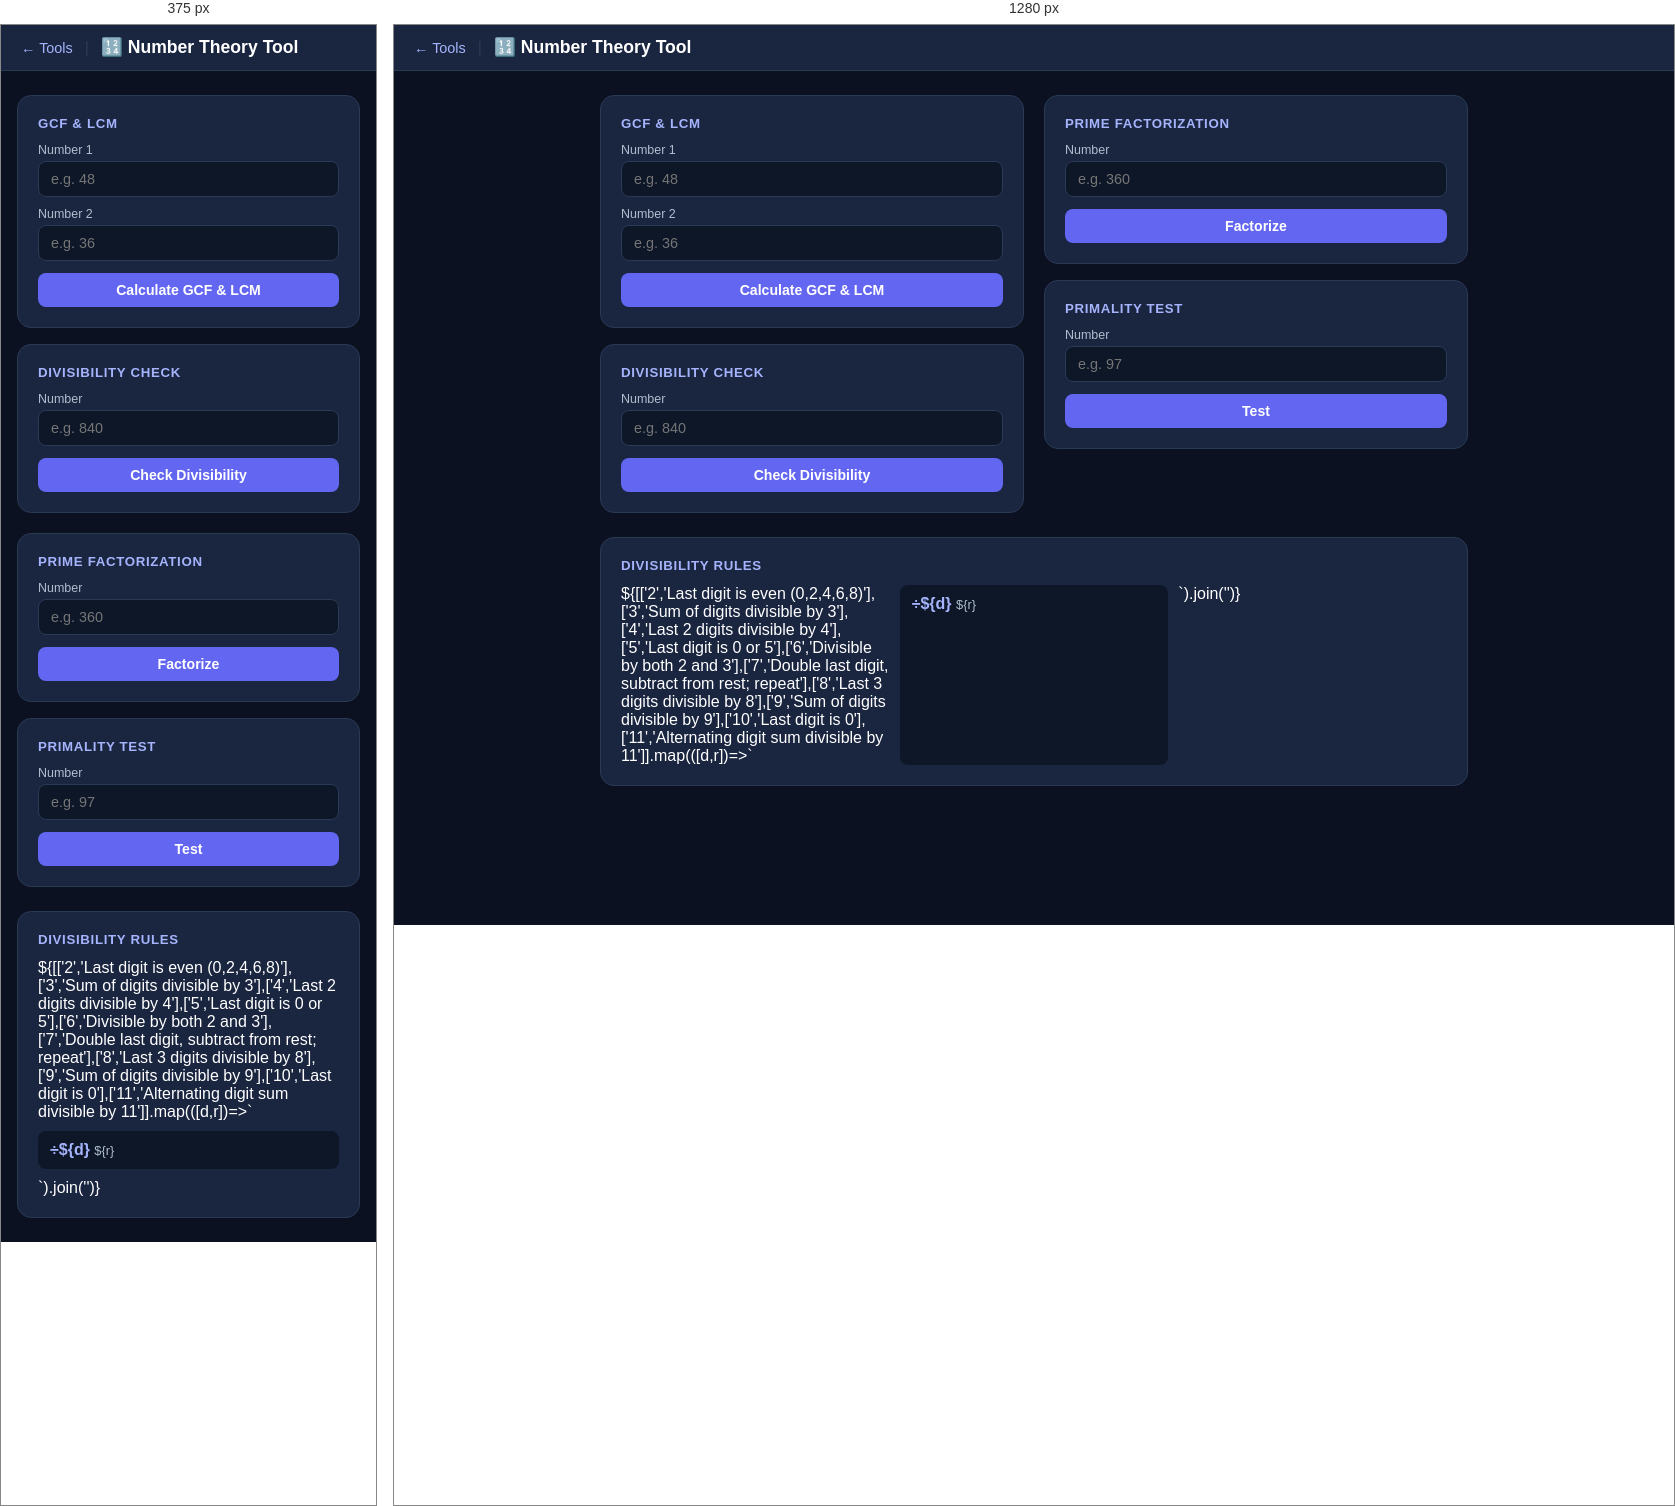
Rendered at 375 px and 1280 px, left to right.

<!-- file: numtheory.html -->
<!DOCTYPE html>
<html lang="en">
<head>
<script src="/timer.js"></script>
<meta charset="UTF-8"/>
<meta name="viewport" content="width=device-width,initial-scale=1"/>
<title>Number Theory Tool — Ace Academy</title>
<meta name="description" content="Practice number theory concepts -- factors, multiples, primes, and divisibility -- with instant feedback.">
<link rel="canonical" href="https://academyacer.com/numtheory.html">
<meta property="og:title" content="Number Theory Tool">
<meta property="og:description" content="Practice number theory concepts -- factors, multiples, primes, and divisibility -- with instant feedback.">
<meta property="og:type" content="website">
<meta property="og:image" content="https://academyacer.com/icons/icon-512.png">
<script type="application/ld+json">
{
  "@context": "https://schema.org",
  "@type": "LearningResource",
  "name": "Number Theory Tool",
  "description": "Practice number theory concepts -- factors, multiples, primes, and divisibility -- with instant feedback.",
  "url": "https://academyacer.com/numtheory.html",
  "isAccessibleForFree": true,
  "learningResourceType": "Interactive Tool",
  "provider": {
    "@type": "Organization",
    "name": "AcerAcademy",
    "url": "https://academyacer.com"
  }
}
</script>
<style>
:root{--bg:#0b1120;--card:#1a2540;--accent:#6366f1;--accent2:#a5b4fc;--text:#ffffff;--muted:#b0bece;--border:#2a3a55}
*{box-sizing:border-box;margin:0;padding:0}
body{background:var(--bg);color:var(--text);font-family:'Segoe UI',sans-serif;min-height:100vh}
.top-bar{background:var(--card);border-bottom:1px solid var(--border);padding:12px 20px;display:flex;align-items:center;gap:12px}
.top-bar a{color:var(--accent2);text-decoration:none;font-size:.9rem}
.top-bar h1{font-size:1.1rem;font-weight:700}
.container{max-width:900px;margin:0 auto;padding:24px 16px;display:grid;grid-template-columns:1fr 1fr;gap:20px}
@media(max-width:640px){.container{grid-template-columns:1fr}}
.card{background:var(--card);border:1px solid var(--border);border-radius:14px;padding:20px}
h2{font-size:.83rem;font-weight:700;color:var(--accent2);text-transform:uppercase;letter-spacing:.05em;margin-bottom:12px}
label{font-size:.78rem;color:var(--muted);display:block;margin-bottom:4px;margin-top:10px}
input{background:#0d1728;border:1px solid var(--border);border-radius:8px;color:var(--text);padding:9px 12px;font-size:.9rem;width:100%}
input:focus{outline:none;border-color:var(--accent)}
.btn{display:block;width:100%;padding:9px;border-radius:8px;border:none;cursor:pointer;font-size:.88rem;font-weight:700;background:var(--accent);color:#fff;margin-top:12px;transition:.15s}
.btn:hover{background:#5254d4}
/* Results */
.res{background:#0d1728;border-radius:10px;padding:14px;margin-top:12px;min-height:40px}
.res-num{font-size:1.4rem;font-weight:800;color:var(--accent2);margin-bottom:6px}
.step{font-size:.8rem;padding:5px 0;border-bottom:1px solid var(--border)22;line-height:1.6;color:var(--text)}
.step:last-child{border-bottom:none}
.step-n{color:var(--accent2);font-weight:700}
/* Factor tree */
.factor-tree{font-family:'Courier New',monospace;font-size:.82rem;color:var(--text);line-height:1.8;white-space:pre}
/* Prime badge */
.badge{display:inline-block;padding:4px 14px;border-radius:20px;font-size:.8rem;font-weight:700;margin-bottom:8px}
.badge-prime{background:#10b98122;border:1px solid #10b981;color:#10b981}
.badge-composite{background:#f59e0b22;border:1px solid #f59e0b;color:#f59e0b}
/* Divisibility */
.div-row{display:flex;justify-content:space-between;align-items:center;padding:6px 0;border-bottom:1px solid var(--border)22;font-size:.83rem}
.div-row:last-child{border-bottom:none}
.div-tick{color:#10b981;font-weight:700}
.div-x{color:#ef4444}
</style>
</head>
<body>
<div class="top-bar">
  <a href="alltools.html">← Tools</a>
  <span style="color:var(--border)">|</span>
  <h1>🔢 Number Theory Tool</h1>
</div>
<div class="container">

  <!-- GCF/LCM -->
  <div>
    <div class="card" style="margin-bottom:16px">
      <h2>GCF & LCM</h2>
      <label>Number 1</label><input id="gl-a" type="number" min="1" step="1" placeholder="e.g. 48"/>
      <label>Number 2</label><input id="gl-b" type="number" min="1" step="1" placeholder="e.g. 36"/>
      <button class="btn" onclick="calcGL()">Calculate GCF & LCM</button>
      <div class="res" id="gl-res" style="display:none"></div>
    </div>

    <div class="card">
      <h2>Divisibility Check</h2>
      <label>Number</label><input id="div-n" type="number" min="1" step="1" placeholder="e.g. 840"/>
      <button class="btn" onclick="checkDiv()">Check Divisibility</button>
      <div class="res" id="div-res" style="display:none"></div>
    </div>
  </div>

  <!-- Prime Factorization & Primality -->
  <div>
    <div class="card" style="margin-bottom:16px">
      <h2>Prime Factorization</h2>
      <label>Number</label><input id="pf-n" type="number" min="2" step="1" placeholder="e.g. 360"/>
      <button class="btn" onclick="calcPF()">Factorize</button>
      <div class="res" id="pf-res" style="display:none"></div>
    </div>

    <div class="card">
      <h2>Primality Test</h2>
      <label>Number</label><input id="pr-n" type="number" min="1" step="1" placeholder="e.g. 97"/>
      <button class="btn" onclick="testPrime()">Test</button>
      <div class="res" id="pr-res" style="display:none"></div>
    </div>
  </div>

</div>

<!-- Divisibility rules reference -->
<div style="max-width:900px;margin:0 auto;padding:0 16px 24px">
<div class="card">
  <h2>Divisibility Rules</h2>
  <div style="display:grid;grid-template-columns:repeat(auto-fill,minmax(220px,1fr));gap:10px">
    ${[['2','Last digit is even (0,2,4,6,8)'],['3','Sum of digits divisible by 3'],['4','Last 2 digits divisible by 4'],['5','Last digit is 0 or 5'],['6','Divisible by both 2 and 3'],['7','Double last digit, subtract from rest; repeat'],['8','Last 3 digits divisible by 8'],['9','Sum of digits divisible by 9'],['10','Last digit is 0'],['11','Alternating digit sum divisible by 11']].map(([d,r])=>`<div style="background:#0d1728;border-radius:8px;padding:10px 12px"><span style="color:var(--accent2);font-weight:700">÷${d}</span> <span style="font-size:.8rem;color:var(--muted)">${r}</span></div>`).join('')}
  </div>
</div>
</div>

<script>
function gcd(a,b){while(b){[a,b]=[b,a%b];}return a;}
function lcm(a,b){return a/gcd(a,b)*b;}

function calcGL(){
  const a=parseInt(document.getElementById('gl-a').value);
  const b=parseInt(document.getElementById('gl-b').value);
  if(!a||!b||a<1||b<1){alert('Enter two positive integers.');return;}
  const steps=[];
  // Euclidean steps
  let x=a,y=b;
  steps.push(`Find GCF(${a}, ${b}) using the Euclidean Algorithm:`);
  while(y>0){
    const q=Math.floor(x/y),r=x%y;
    steps.push(`${x} = ${y} × ${q} + ${r}`);
    x=y;y=r;
  }
  const g=gcd(a,b);
  const l=lcm(a,b);
  steps.push(`GCF = ${g}`);
  steps.push(`LCM = (${a} × ${b}) / GCF = ${a*b} / ${g} = ${l}`);
  const el=document.getElementById('gl-res');
  el.style.display='block';
  el.innerHTML=`<div style="display:flex;gap:30px;margin-bottom:10px">
    <div><div style="font-size:.7rem;color:var(--muted)">GCF (Greatest Common Factor)</div><div class="res-num">${g}</div></div>
    <div><div style="font-size:.7rem;color:var(--muted)">LCM (Least Common Multiple)</div><div class="res-num">${l}</div></div>
  </div>`+steps.map(s=>`<div class="step">${s}</div>`).join('');
}

function primeFactors(n){
  const factors=[];
  let d=2;
  while(d*d<=n){
    while(n%d===0){factors.push(d);n=Math.floor(n/d);}
    d++;
  }
  if(n>1) factors.push(n);
  return factors;
}

function calcPF(){
  const n=parseInt(document.getElementById('pf-n').value);
  if(!n||n<2){alert('Enter an integer ≥ 2.');return;}
  const factors=primeFactors(n);
  // Build exponential form
  const exp={};
  factors.forEach(f=>{exp[f]=(exp[f]||0)+1;});
  const expStr=Object.entries(exp).map(([p,e])=>e===1?p:`${p}^${e}`).join(' × ');
  const steps=[];
  let rem=n;
  const usedFactors=[];
  let d=2;
  while(d*d<=rem){
    while(rem%d===0){
      steps.push(`${rem} ÷ ${d} = ${rem/d}`);
      usedFactors.push(d);rem=Math.floor(rem/d);
    }
    d++;
  }
  if(rem>1){steps.push(`${rem} is prime`);usedFactors.push(rem);}
  const el=document.getElementById('pf-res');
  el.style.display='block';
  el.innerHTML=`<div class="res-num">${n} = ${expStr}</div>
    <div style="font-size:.78rem;color:var(--muted);margin-bottom:8px">Prime factors: ${factors.join(', ')}</div>
    ${steps.map(s=>`<div class="step"><span class="step-n">→</span> ${s}</div>`).join('')}`;
}

function isPrime(n){
  if(n<2) return false;
  if(n===2) return true;
  if(n%2===0) return false;
  for(let i=3;i*i<=n;i+=2) if(n%i===0) return false;
  return true;
}

function testPrime(){
  const n=parseInt(document.getElementById('pr-n').value);
  if(!n||n<1){alert('Enter a positive integer.');return;}
  const prime=isPrime(n);
  const steps=[];
  if(n<2) steps.push(`${n} < 2, so it is neither prime nor composite.`);
  else if(n===2||n===3) steps.push(`${n} is prime by definition.`);
  else if(n%2===0) steps.push(`${n} is even (divisible by 2), so it is composite.`);
  else{
    steps.push(`Check divisors from 2 up to √${n} ≈ ${Math.sqrt(n).toFixed(2)}`);
    let found=null;
    for(let i=2;i*i<=n;i++){
      if(n%i===0){found=i;break;}
    }
    if(found) steps.push(`${n} ÷ ${found} = ${n/found} — divisible! Composite.`);
    else steps.push(`No divisor found — ${n} is prime!`);
  }
  // If composite, show factorization
  const el=document.getElementById('pr-res');
  el.style.display='block';
  let extra='';
  if(!prime&&n>=2){const f=primeFactors(n);extra=`<div style="font-size:.78rem;color:var(--muted);margin-top:6px">Factorization: ${f.join(' × ')}</div>`;}
  el.innerHTML=`<span class="badge ${prime?'badge-prime':'badge-composite'}">${n<2?'Neither':prime?'✓ Prime':'Composite'}</span>
    ${steps.map(s=>`<div class="step">${s}</div>`).join('')}${extra}`;
}

function checkDiv(){
  const n=parseInt(document.getElementById('div-n').value);
  if(!n||n<1){alert('Enter a positive integer.');return;}
  const divisors=[2,3,4,5,6,7,8,9,10,11,12];
  const el=document.getElementById('div-res');
  el.style.display='block';
  el.innerHTML=`<div style="font-size:.78rem;color:var(--muted);margin-bottom:8px">${n} is divisible by:</div>`+
    divisors.map(d=>`<div class="div-row"><span>Divisible by <strong>${d}</strong></span><span class="${n%d===0?'div-tick':'div-x'}">${n%d===0?'✓ Yes':'✗ No'}</span></div>`).join('')+
    `<div style="margin-top:10px;font-size:.78rem;color:var(--muted)">All factors of ${n}: ${allFactors(n).join(', ')}</div>`;
}

function allFactors(n){
  const f=[];for(let i=1;i*i<=n;i++){if(n%i===0){f.push(i);if(i!==n/i)f.push(n/i);}}return f.sort((a,b)=>a-b);}
</script>
</body>
</html>